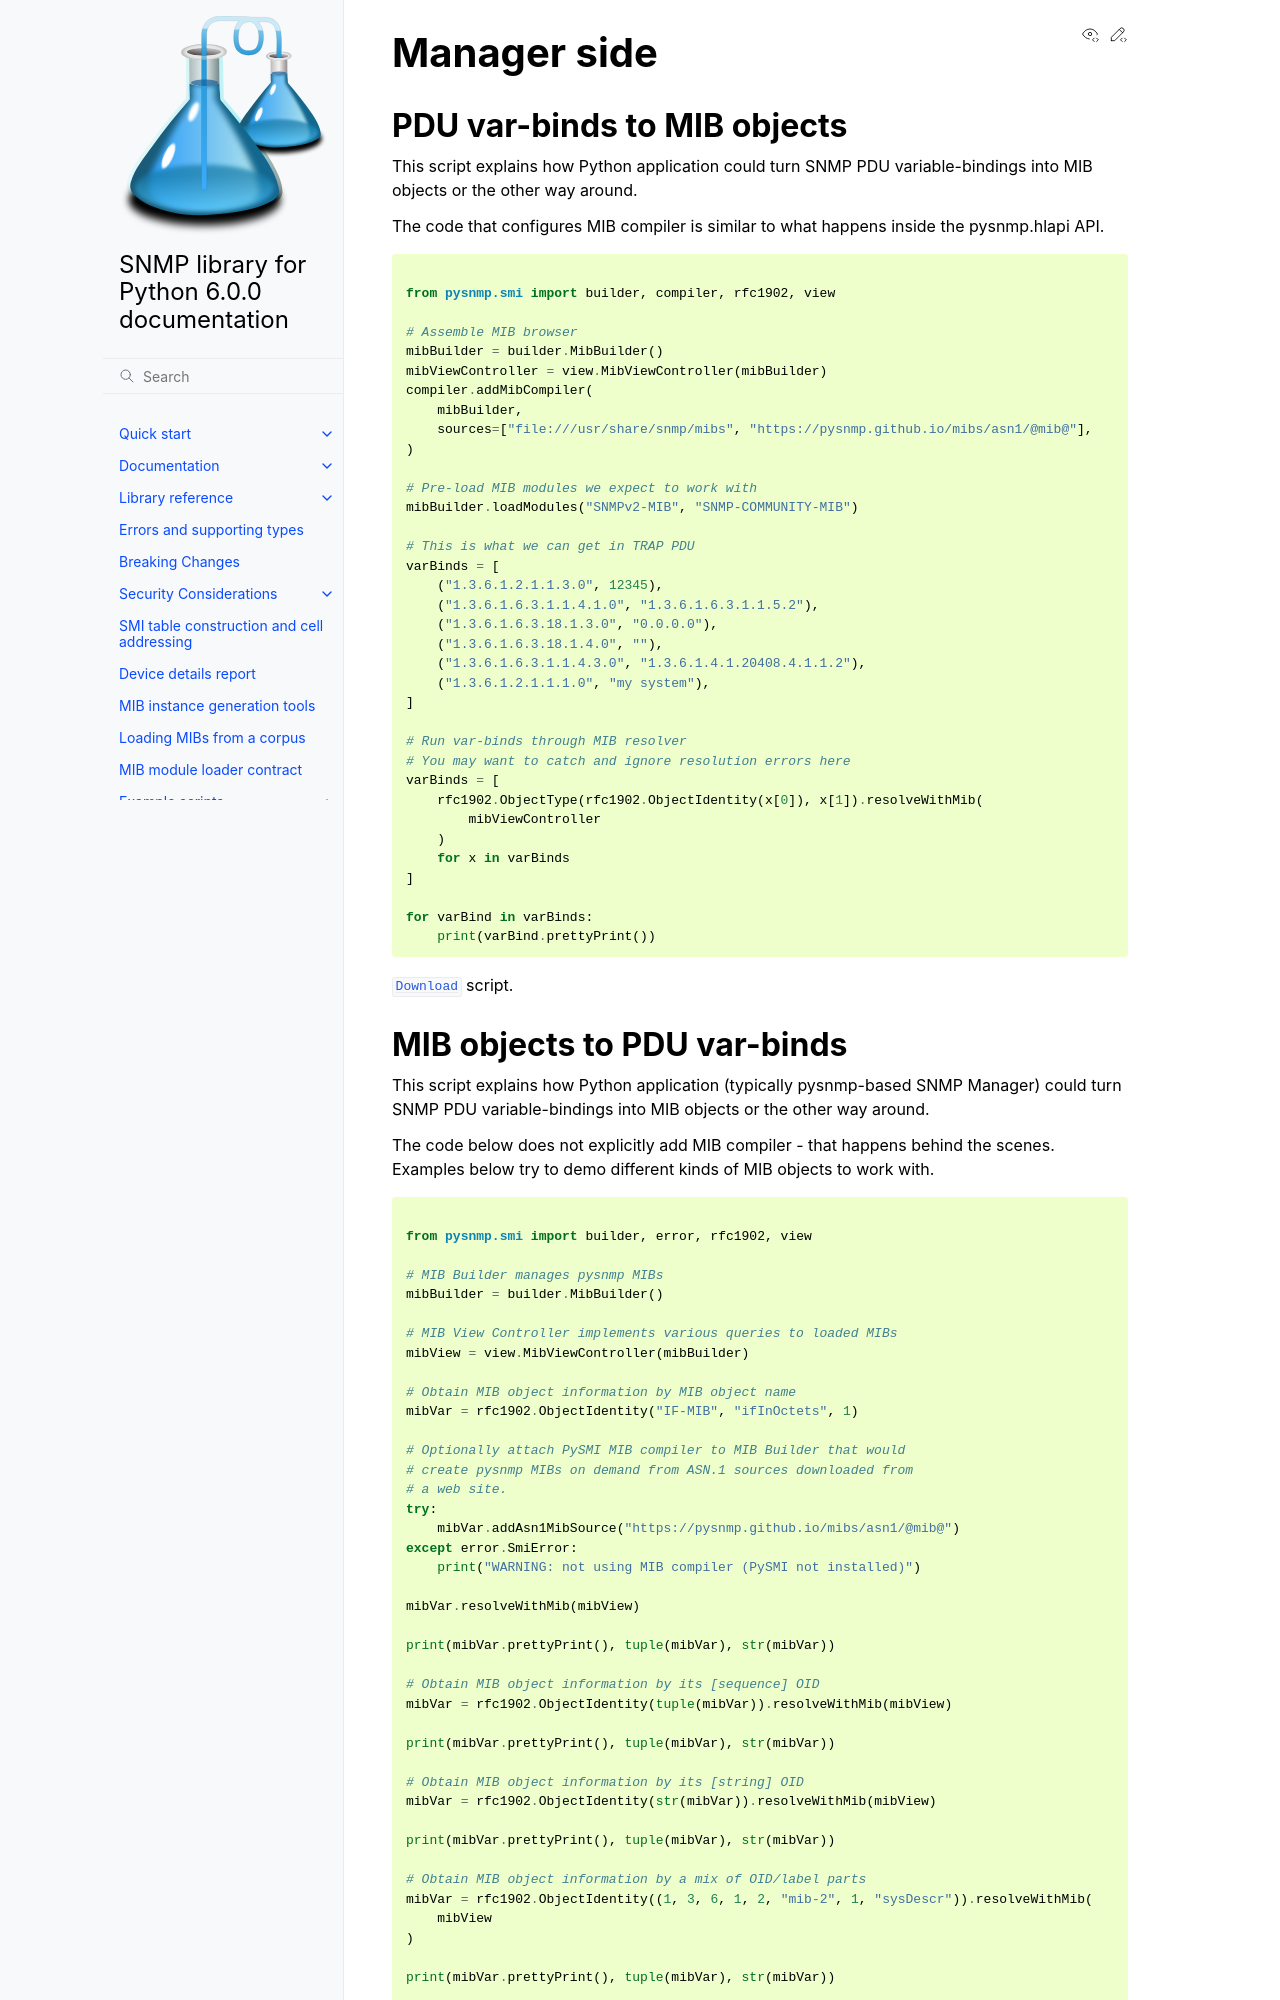

repository: pysnmp/pysnmp · page: 6.0.0-rc.12/examples/smi/manager/browsing-mib-tree.html · generator: sphinx

.. toctree::
   :maxdepth: 2

Manager side
------------

.. include:: /../../examples/smi/manager/configure-mib-viewer-and-resolve-pdu-varbinds.py
   :start-after: """
   :end-before: """  #

.. literalinclude:: /../../examples/smi/manager/configure-mib-viewer-and-resolve-pdu-varbinds.py
   :start-after: """  #
   :language: python

:download:`Download</../../examples/smi/manager/configure-mib-viewer-and-resolve-pdu-varbinds.py>` script.
